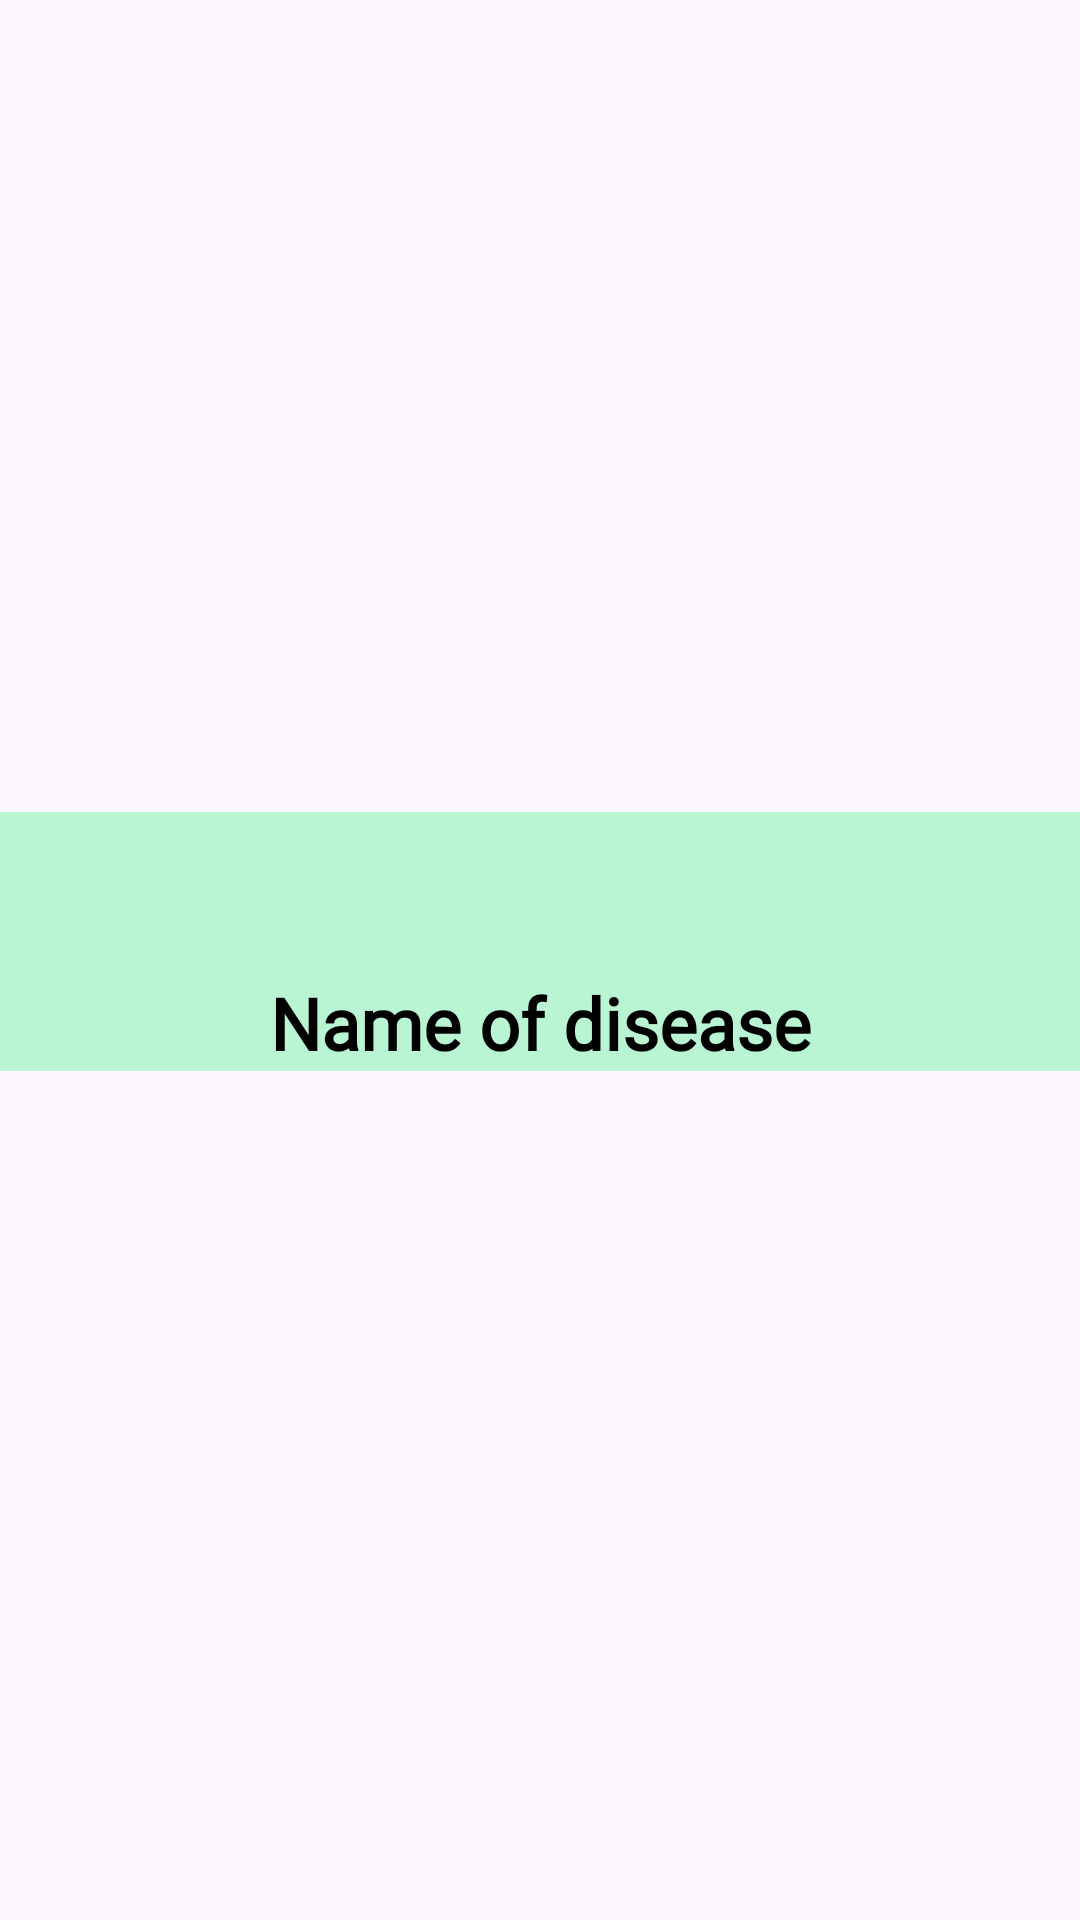

The Android layout XML behind this screen, and the referenced resources:
<!-- AndroidManifest.xml: activity theme Theme.HICARE.ActionBar -->
<!-- res/layout/activity_detail.xml -->
<?xml version="1.0" encoding="utf-8"?>
<ScrollView xmlns:android="http://schemas.android.com/apk/res/android"
    xmlns:app="http://schemas.android.com/apk/res-auto"
    xmlns:tools="http://schemas.android.com/tools"
    android:layout_width="match_parent"
    android:layout_height="match_parent"
    android:fitsSystemWindows="true"
    tools:context=".view.detail.DetailActivity">

    <androidx.constraintlayout.widget.ConstraintLayout
        android:layout_width="match_parent"
        android:layout_height="wrap_content" >

        <ImageView
            android:id="@+id/riv_picture_received"
            android:layout_width="match_parent"
            android:layout_height="270dp"
            android:clickable="true"
            android:scaleType="centerCrop"
            android:contentDescription="@string/disease_images"
            android:focusable="true"
            android:foreground="?android:attr/selectableItemBackground"
            app:layout_constraintEnd_toEndOf="parent"
            app:layout_constraintHorizontal_bias="1.0"
            app:layout_constraintStart_toStartOf="parent"
            app:layout_constraintTop_toTopOf="parent"
            app:strokeColor="#FF777777" />

        <View
            android:id="@+id/lineOnCarousel"
            android:layout_width="match_parent"
            android:layout_height="1dp"
            android:layout_marginBottom="40dp"
            app:layout_constraintBottom_toBottomOf="@id/riv_picture_received"
            app:layout_constraintTop_toTopOf="parent" />

        <androidx.constraintlayout.widget.ConstraintLayout
            android:layout_width="match_parent"
            android:layout_height="match_parent"
            android:layout_marginTop="155dp"
            android:background="@color/green_light"
            app:layout_constraintTop_toBottomOf="@id/lineOnCarousel"
            tools:layout_editor_absoluteX="0dp">

            <View
                android:id="@+id/myRectangleView"
                android:layout_width="120dp"
                android:layout_height="6dp"
                android:layout_marginTop="24dp"
                android:background="@color/green_light"
                app:layout_constraintEnd_toEndOf="parent"
                app:layout_constraintStart_toStartOf="parent"
                app:layout_constraintTop_toTopOf="parent" />

            <TextView
                android:id="@+id/tv_name_received"
                android:layout_width="wrap_content"
                android:layout_height="wrap_content"
                android:layout_marginTop="24dp"
                android:text="@string/name_of_disease"
                android:textColor="@color/black"
                android:textSize="24sp"
                android:textStyle="bold"
                android:fontFamily="@font/poppins_semibold"
                app:layout_constraintEnd_toEndOf="parent"
                app:layout_constraintStart_toStartOf="parent"
                app:layout_constraintTop_toBottomOf="@+id/myRectangleView" />

            <ViewStub
                android:id="@+id/vs_detail_received"
                android:layout_width="match_parent"
                android:layout_height="wrap_content"
                android:layout_marginBottom="8dp"
                android:inflatedId="@id/vs_detail_received"
                app:layout_constraintBottom_toBottomOf="parent"
                app:layout_constraintEnd_toEndOf="parent"
                app:layout_constraintStart_toStartOf="parent"
                app:layout_constraintTop_toBottomOf="@id/tv_name_received" />
        </androidx.constraintlayout.widget.ConstraintLayout>

    </androidx.constraintlayout.widget.ConstraintLayout>
</ScrollView>
<!-- resources referenced by this layout -->
<resources>
  <color name="black">#FF000000</color>
  <color name="green_light">#B9F5D3</color>
  <string name="disease_images" translatable="false">disease images</string>
  <string name="name_of_disease" translatable="false">Name of disease</string>
  <style name="Theme.HICARE.ActionBar" parent="Theme.Material3.DayNight">
  
      </style>
</resources>
